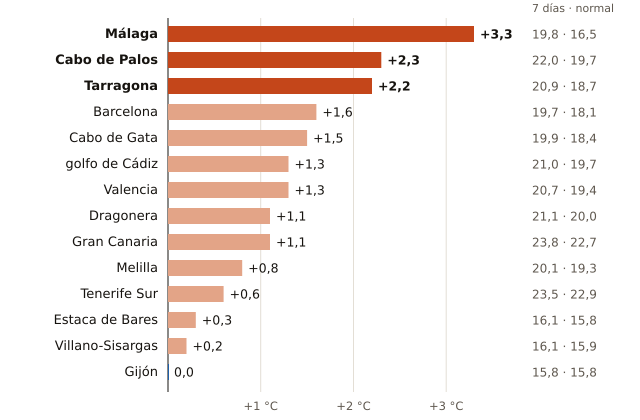

Source data for this figure (header and first rows):
boya, fecha, media_7_dias_C, normal_para_esas_fechas_C, diferencia_C, anios_con_dato, periodo
Málaga, 2026-11-15, 19.8, 16.5, 3.3, 16, 2010-2025
Cabo de Palos, 2026-11-15, 22.0, 19.7, 2.3, 19, 2006-2025
Tarragona, 2026-11-15, 20.9, 18.7, 2.2, 18, 2004-2025
Barcelona, 2026-11-15, 19.7, 18.1, 1.6, 20, 2004-2025
Cabo de Gata, 2026-11-15, 19.9, 18.4, 1.5, 23, 1999-2025
golfo de Cádiz, 2026-11-15, 21.0, 19.7, 1.3, 28, 1996-2025
Valencia, 2026-11-15, 20.7, 19.4, 1.3, 19, 2005-2025
Dragonera, 2026-11-15, 21.1, 20.0, 1.1, 15, 2009-2025
Gran Canaria, 2026-11-15, 23.8, 22.7, 1.1, 25, 1997-2024
Melilla, 2026-11-15, 20.1, 19.3, 0.8, 15, 2010-2025
Tenerife Sur, 2026-11-15, 23.5, 22.9, 0.6, 23, 1999-2025
Estaca de Bares, 2026-11-15, 16.1, 15.8, 0.3, 24, 1996-2025
Villano-Sisargas, 2026-11-15, 16.1, 15.9, 0.2, 20, 1998-2025
Gijón, 2026-11-15, 15.8, 15.8, 0.0, 19, 2004-2025
